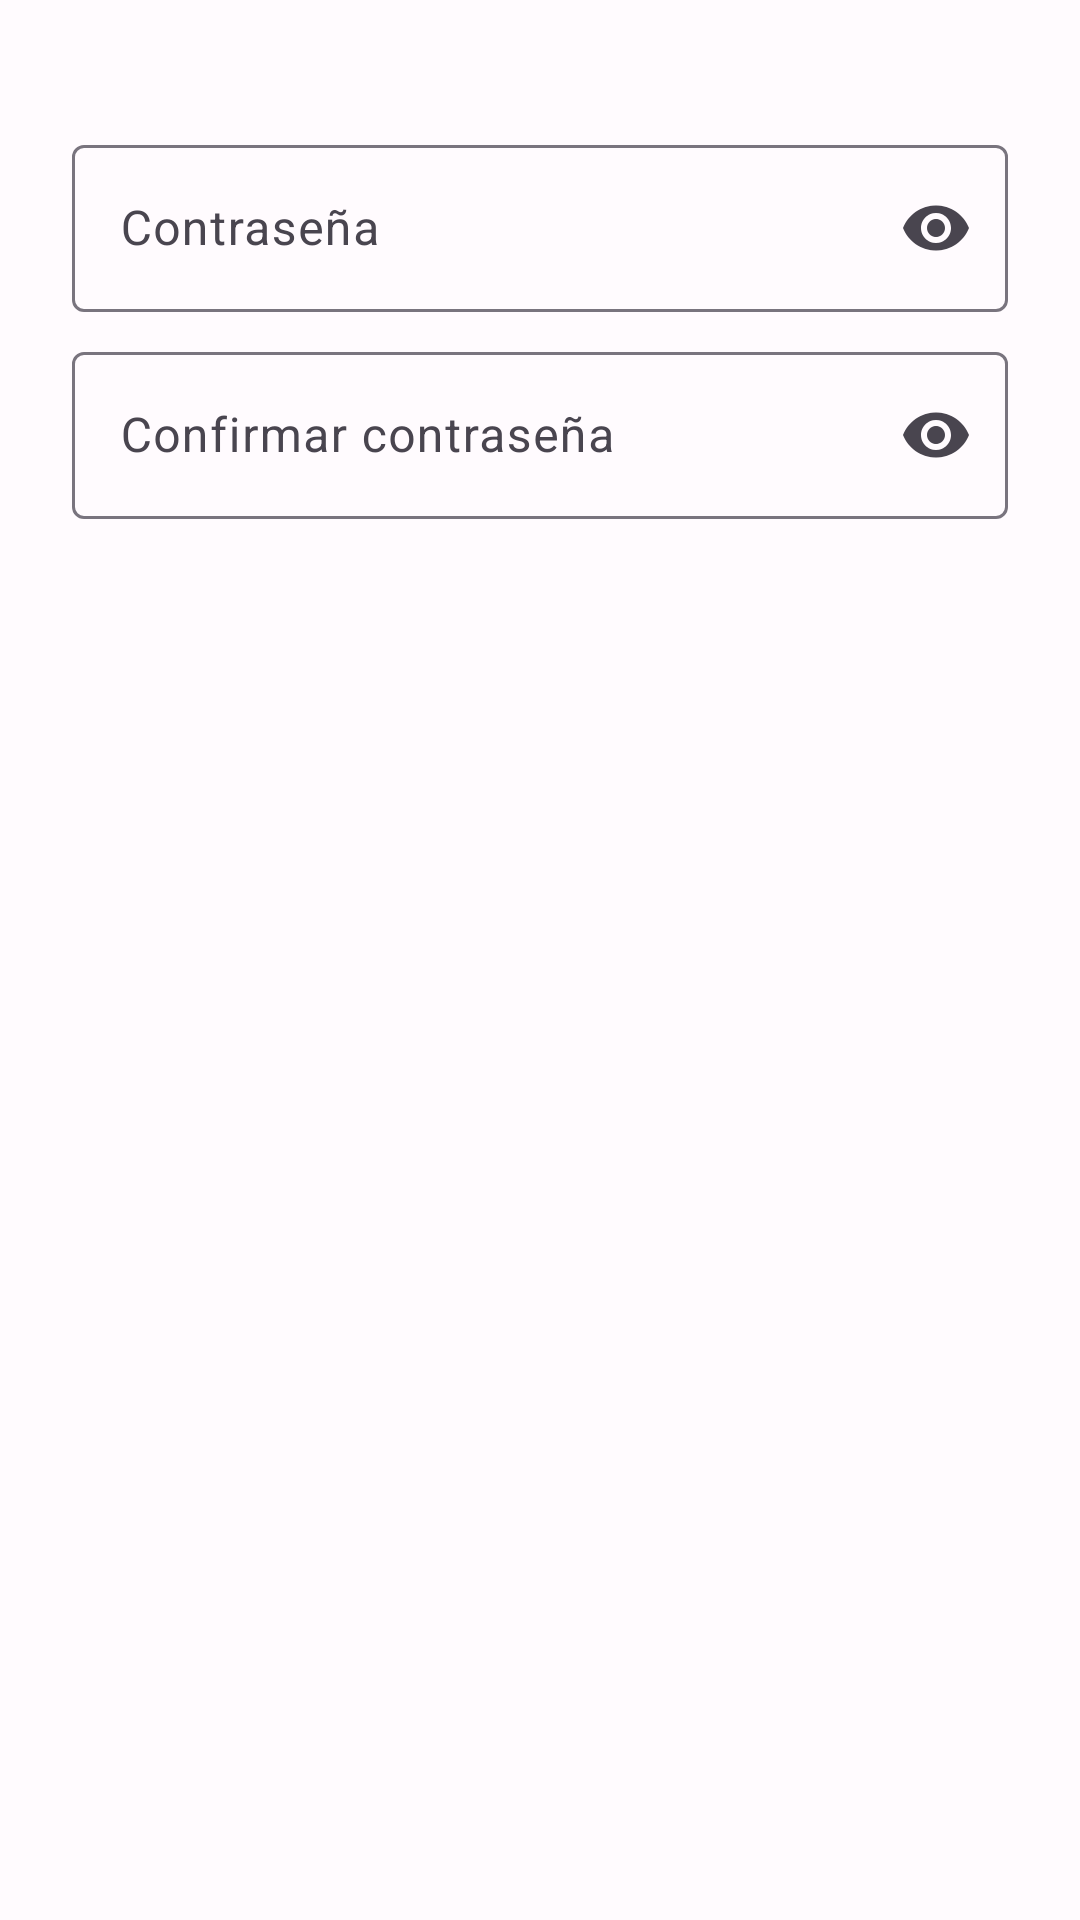

Here is an Android app screen rendered from its layout file. Give the layout XML and the strings, colors and styles it references.
<!-- AndroidManifest.xml: application theme Theme.KSExpire -->
<!-- res/layout/dialog_backup_password.xml -->
<?xml version="1.0" encoding="utf-8"?>
<LinearLayout xmlns:android="http://schemas.android.com/apk/res/android"
    xmlns:app="http://schemas.android.com/apk/res-auto"
    android:layout_width="match_parent"
    android:layout_height="wrap_content"
    android:orientation="vertical"
    android:paddingStart="24dp"
    android:paddingTop="8dp"
    android:paddingEnd="24dp">

    <TextView
        android:id="@+id/text_password_message"
        android:layout_width="match_parent"
        android:layout_height="wrap_content"
        android:layout_marginBottom="16dp"
        android:textAppearance="?attr/textAppearanceBodyMedium"
        android:textColor="?attr/colorOnSurfaceVariant" />

    <com.google.android.material.textfield.TextInputLayout
        android:id="@+id/layout_password"
        android:layout_width="match_parent"
        android:layout_height="wrap_content"
        android:hint="@string/backup_password_hint"
        app:endIconMode="password_toggle"
        app:startIconDrawable="@drawable/ic_lock">

        <com.google.android.material.textfield.TextInputEditText
            android:id="@+id/edit_password"
            android:layout_width="match_parent"
            android:layout_height="wrap_content"
            android:imeOptions="actionNext"
            android:inputType="textPassword"
            android:maxLength="64"
            android:maxLines="1" />

    </com.google.android.material.textfield.TextInputLayout>

    <com.google.android.material.textfield.TextInputLayout
        android:id="@+id/layout_password_confirm"
        android:layout_width="match_parent"
        android:layout_height="wrap_content"
        android:layout_marginTop="8dp"
        android:hint="@string/backup_password_confirm_hint"
        app:endIconMode="password_toggle"
        app:startIconDrawable="@drawable/ic_lock">

        <com.google.android.material.textfield.TextInputEditText
            android:id="@+id/edit_password_confirm"
            android:layout_width="match_parent"
            android:layout_height="wrap_content"
            android:imeOptions="actionDone"
            android:inputType="textPassword"
            android:maxLength="64"
            android:maxLines="1" />

    </com.google.android.material.textfield.TextInputLayout>

</LinearLayout>
<!-- resources referenced by this layout -->
<resources>
  <string name="backup_password_confirm_hint">Confirmar contraseña</string>
  <string name="backup_password_hint">Contraseña</string>
  <color name="md_theme_light_primary">#1976D2</color>
  <color name="md_theme_light_onPrimary">#FFFFFF</color>
  <color name="md_theme_light_primaryContainer">#D1E4FF</color>
  <color name="md_theme_light_onPrimaryContainer">#001D36</color>
  <color name="md_theme_light_secondary">#4CAF50</color>
  <color name="md_theme_light_onSecondary">#FFFFFF</color>
  <color name="md_theme_light_secondaryContainer">#C8E6C9</color>
  <color name="md_theme_light_onSecondaryContainer">#1B5E20</color>
  <color name="md_theme_light_tertiary">#FF9800</color>
  <color name="md_theme_light_onTertiary">#FFFFFF</color>
  <color name="md_theme_light_tertiaryContainer">#FFE0B2</color>
  <color name="md_theme_light_onTertiaryContainer">#E65100</color>
  <color name="md_theme_light_error">#BA1A1A</color>
  <color name="md_theme_light_onError">#FFFFFF</color>
  <color name="md_theme_light_errorContainer">#FFDAD6</color>
  <color name="md_theme_light_onErrorContainer">#410002</color>
  <color name="md_theme_light_background">#FFFBFE</color>
  <color name="md_theme_light_onBackground">#1C1B1F</color>
  <color name="md_theme_light_surface">#FFFBFE</color>
  <color name="md_theme_light_onSurface">#1C1B1F</color>
  <color name="md_theme_light_surfaceVariant">#E7E0EC</color>
  <color name="md_theme_light_onSurfaceVariant">#49454F</color>
  <color name="md_theme_light_outline">#79747E</color>
  <color name="md_theme_light_outlineVariant">#CAC4D0</color>
  <color name="md_theme_light_inverseSurface">#313033</color>
  <color name="md_theme_light_inverseOnSurface">#F4EFF4</color>
  <color name="md_theme_light_inversePrimary">#D0BCFF</color>
</resources>
